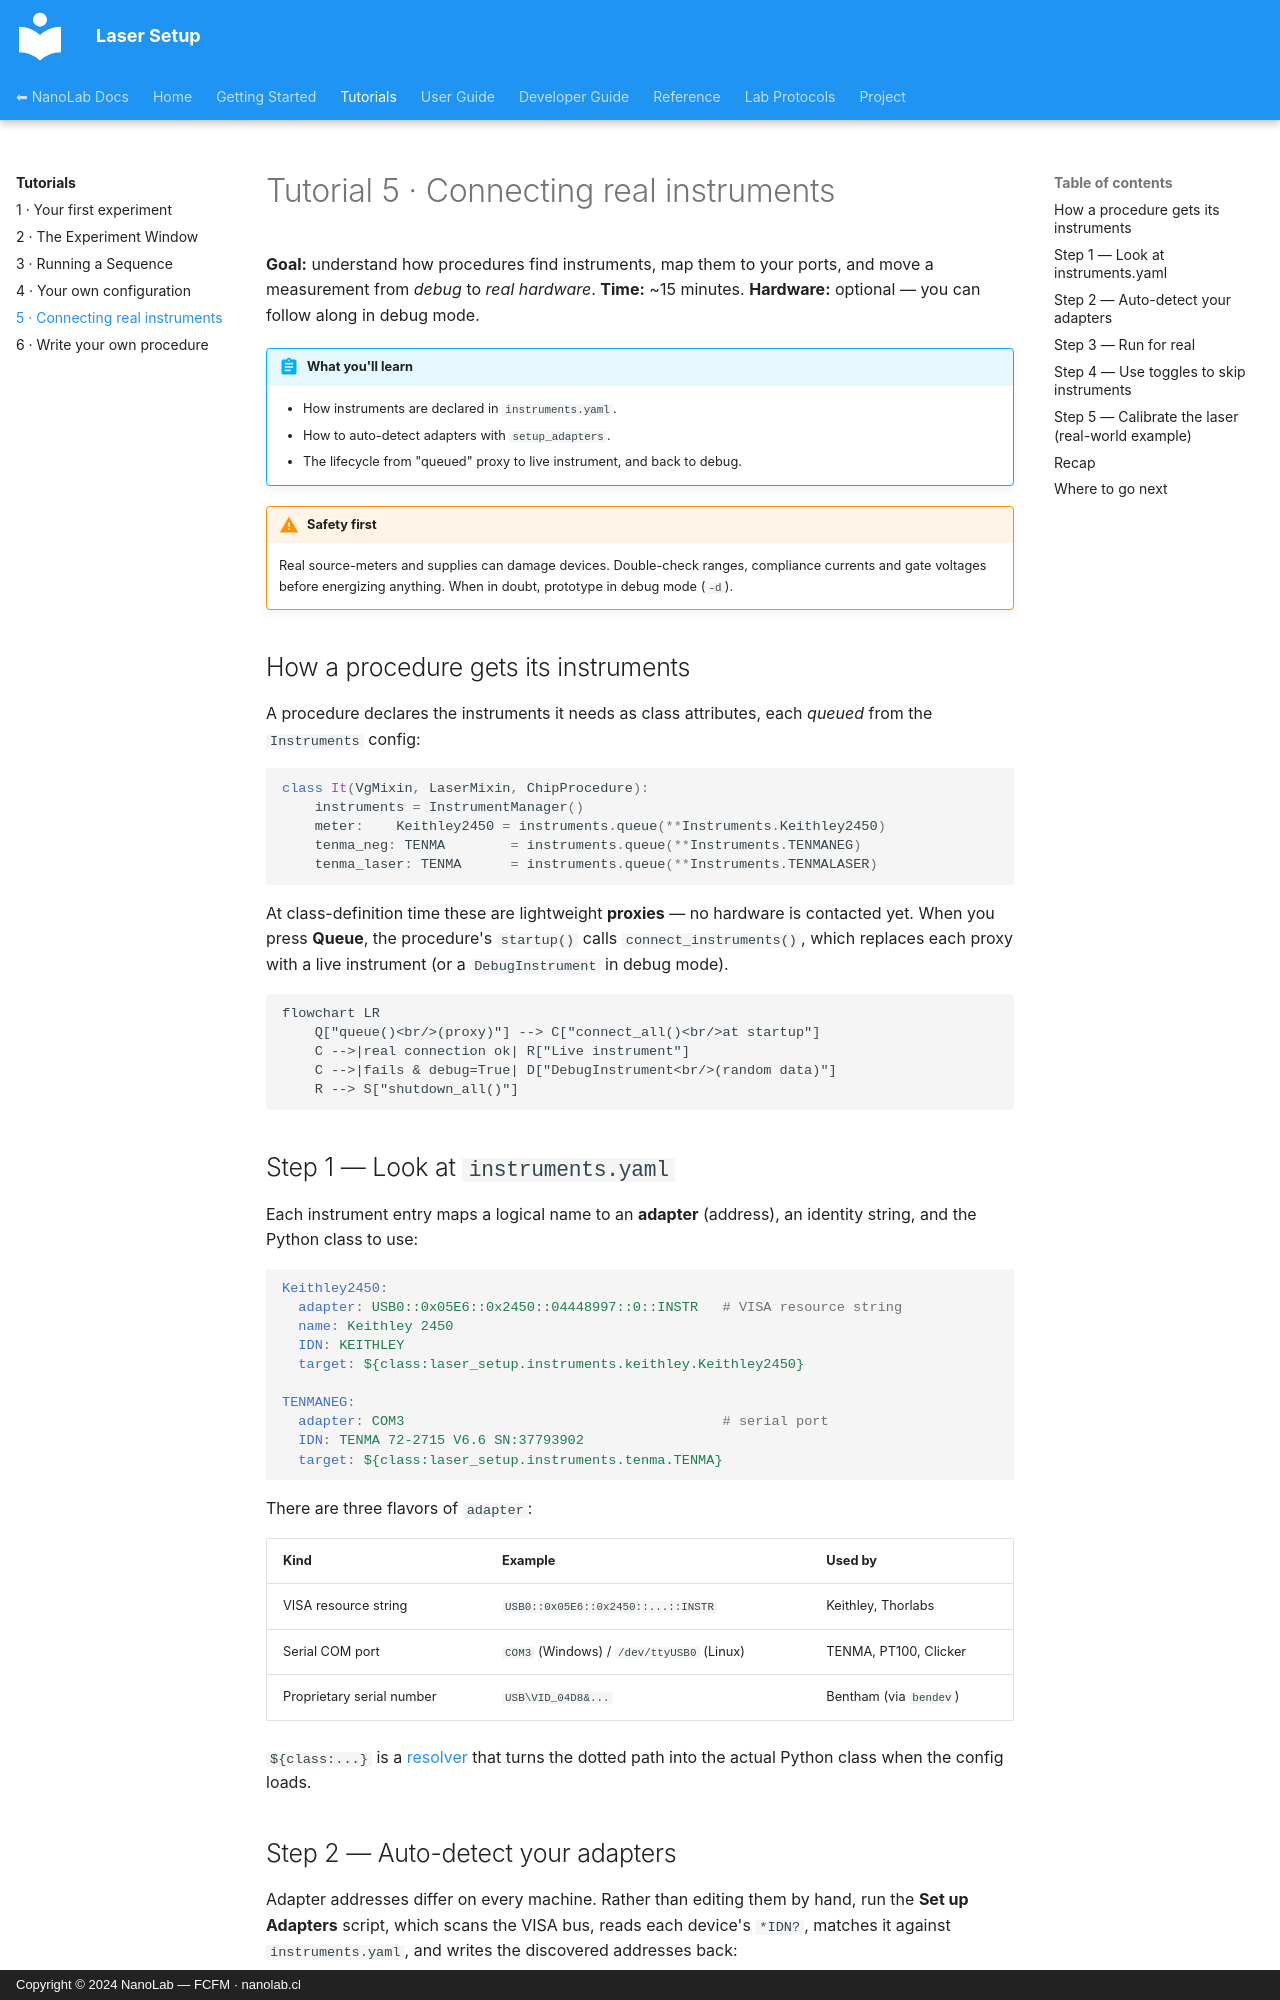

repository: nanolab-fcfm/laser_setup · page: tutorials/05-real-instruments/index.html · generator: mkdocs · copyright: Copyright © 2024 NanoLab — FCFM · nanolab.cl

# Tutorial 5 · Connecting real instruments

**Goal:** understand how procedures find instruments, map them to your ports,
and move a measurement from *debug* to *real hardware*. **Time:** ~15 minutes.
**Hardware:** optional — you can follow along in debug mode.

!!! abstract "What you'll learn"
    - How instruments are declared in `instruments.yaml`.
    - How to auto-detect adapters with `setup_adapters`.
    - The lifecycle from "queued" proxy to live instrument, and back to debug.

!!! warning "Safety first"
    Real source-meters and supplies can damage devices. Double-check ranges,
    compliance currents and gate voltages before energizing anything. When in
    doubt, prototype in debug mode (`-d`).

## How a procedure gets its instruments

A procedure declares the instruments it needs as class attributes, each
*queued* from the `Instruments` config:

```python
class It(VgMixin, LaserMixin, ChipProcedure):
    instruments = InstrumentManager()
    meter:    Keithley2450 = instruments.queue(**Instruments.Keithley2450)
    tenma_neg: TENMA        = instruments.queue(**Instruments.TENMANEG)
    tenma_laser: TENMA      = instruments.queue(**Instruments.TENMALASER)
```

At class-definition time these are lightweight **proxies** — no hardware is
contacted yet. When you press **Queue**, the procedure's `startup()` calls
`connect_instruments()`, which replaces each proxy with a live instrument (or a
`DebugInstrument` in debug mode).

```mermaid
flowchart LR
    Q["queue()<br/>(proxy)"] --> C["connect_all()<br/>at startup"]
    C -->|real connection ok| R["Live instrument"]
    C -->|fails & debug=True| D["DebugInstrument<br/>(random data)"]
    R --> S["shutdown_all()"]
```

## Step 1 — Look at `instruments.yaml`

Each instrument entry maps a logical name to an **adapter** (address), an
identity string, and the Python class to use:

```yaml
Keithley2450:
  adapter: USB0::0x05E6::0x2450::04448997::0::INSTR   # VISA resource string
  name: Keithley 2450
  IDN: KEITHLEY
  target: ${class:laser_setup.instruments.keithley.Keithley2450}

TENMANEG:
  adapter: COM3                                       # serial port
  IDN: TENMA 72-2715 V6.6 SN:37793902
  target: ${class:laser_setup.instruments.tenma.TENMA}
```

There are three flavors of `adapter`:

| Kind | Example | Used by |
| --- | --- | --- |
| VISA resource string | `USB0::0x05E6::0x2450::...::INSTR` | Keithley, Thorlabs |
| Serial COM port | `COM3` (Windows) / `/dev/ttyUSB0` (Linux) | TENMA, PT100, Clicker |
| Proprietary serial number | `USB\VID_04D8&...` | Bentham (via `bendev`) |

`${class:...}` is a [resolver](../user-guide/configuration.md#resolvers) that
turns the dotted path into the actual Python class when the config loads.
